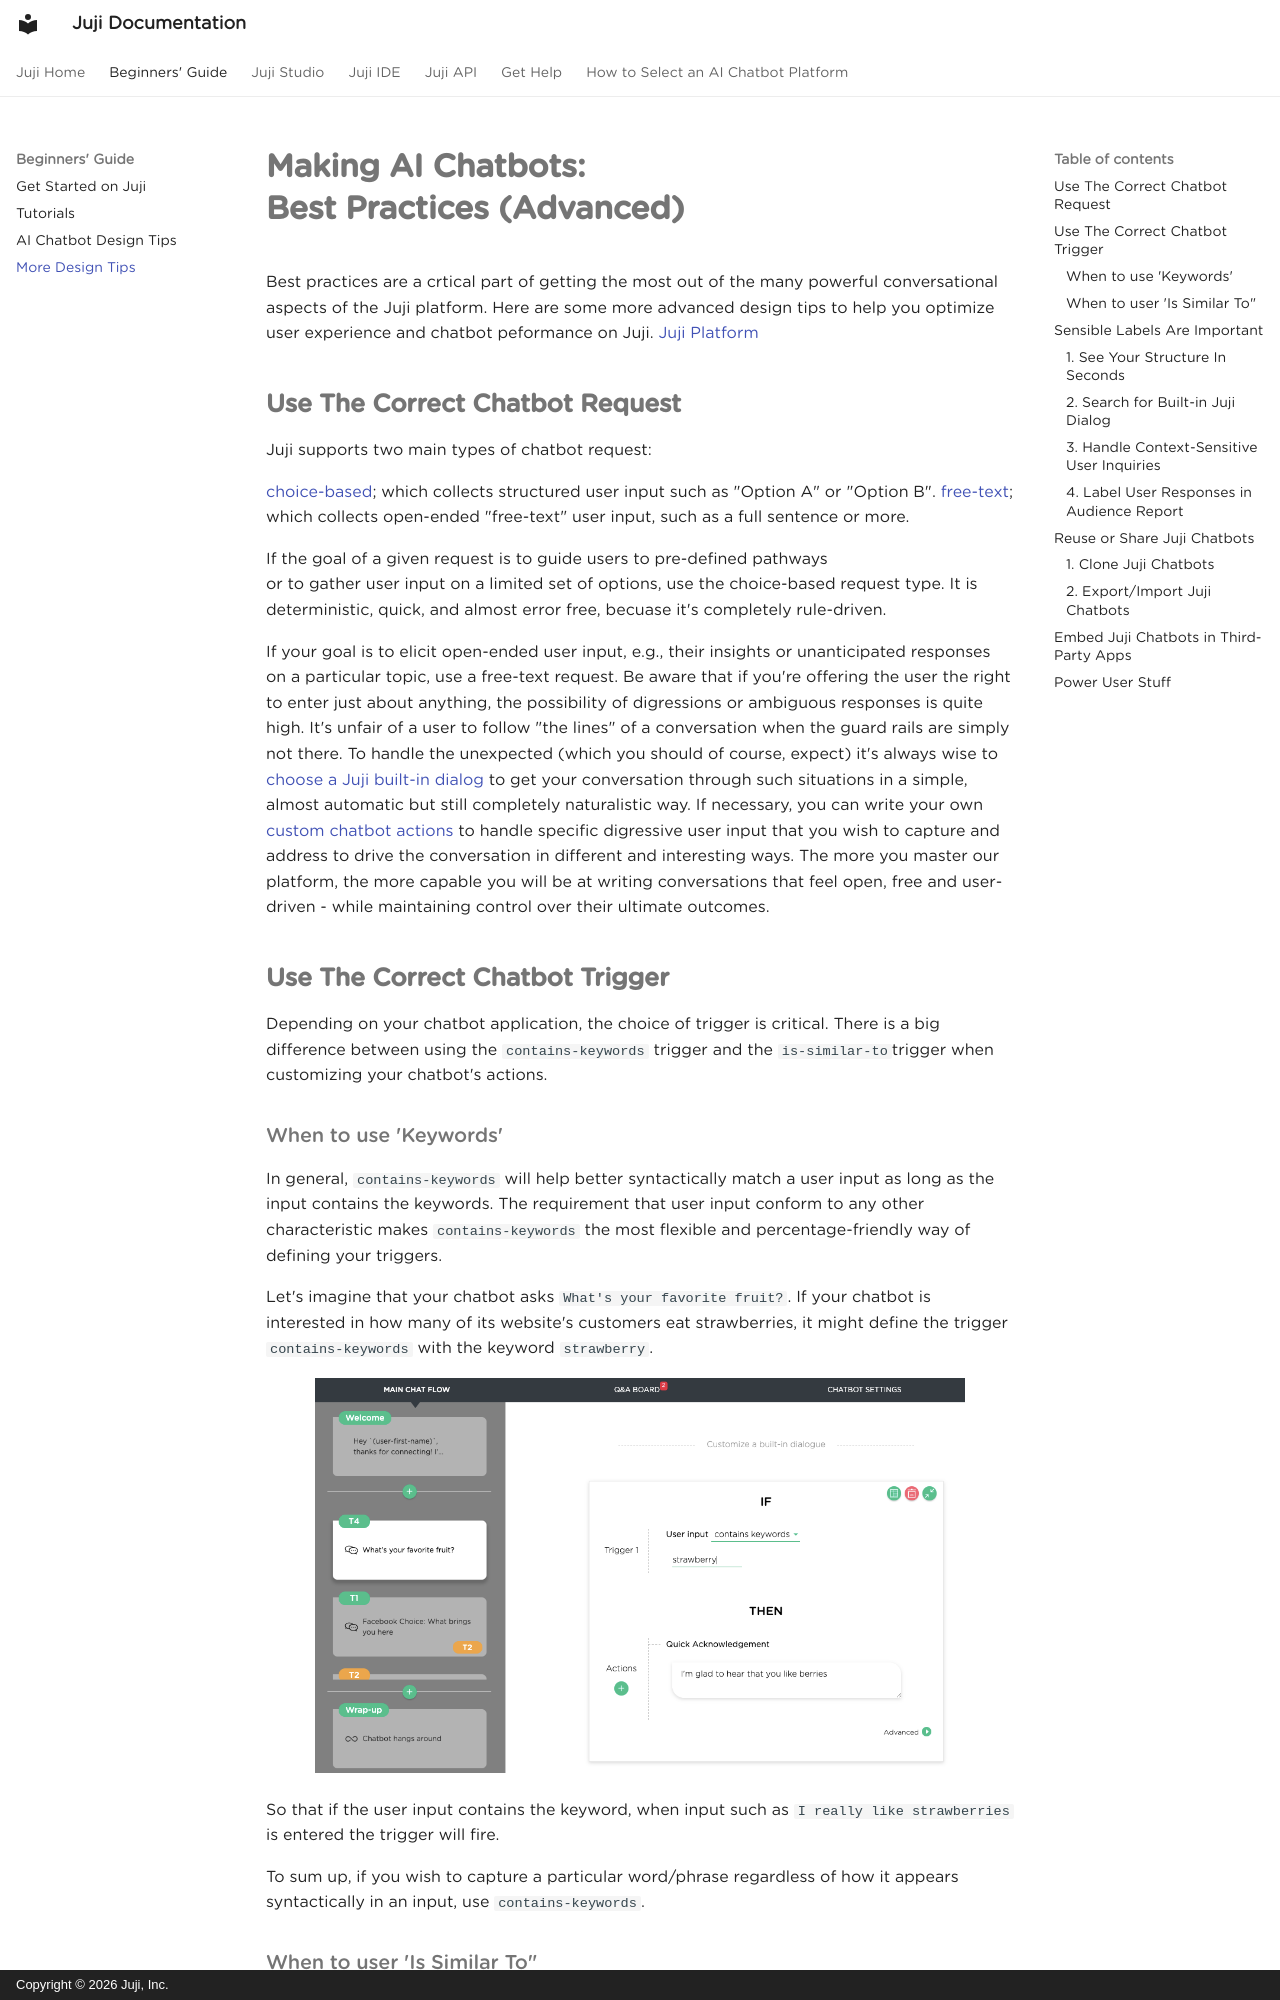

repository: juji-io/docs · page: chatbot-design-tips-advanced/index.html · generator: mkdocs · copyright: Copyright © 2026 Juji, Inc.

# **Making AI Chatbots: <br> Best Practices (Advanced)**

Best practices are a crtical part of getting the most out of the many powerful conversational aspects of the Juji platform. Here are some more advanced design tips to help you optimize user experience and chatbot peformance on Juji. [Juji
Platform](../)

## **Use The Correct Chatbot Request**

Juji supports two main types of chatbot request:

[choice-based](../juji-studio/design#choice-request); which collects structured user input such as "Option A" or "Option B".
[free-text](../juji-studio/design#free-text-request); which collects open-ended "free-text" user input, such as a full sentence or more.

If the goal of a given request is to guide users to pre-defined pathways  
or to gather user input on a limited set of options, use the choice-based
request type. It is deterministic, quick, and almost error free, becuase it's completely rule-driven.

If your goal is to elicit open-ended user input, e.g., their insights
or unanticipated responses on a particular topic, use a free-text
request. Be aware that if you're offering the user the right to enter just about anything, the possibility of digressions or ambiguous responses is quite high. It's unfair of a user to follow "the lines" of a conversation when the guard rails are simply not there. To handle the unexpected (which you should of course, expect) it's always wise to [choose a Juji built-in dialog](../juji-studio/design#built-in-dialog) to get your conversation through such situations in a simple, almost automatic but still completely naturalistic way. If necessary, you can write your own [custom chatbot actions](../juji-studio/design#customizing-chatbot-actions) to handle specific digressive user input that you wish to capture and address to drive the conversation in different and interesting ways. The more you master our platform, the more capable you will be at writing conversations that feel open, free and user-driven - while maintaining control over their ultimate outcomes.

## **Use The Correct Chatbot Trigger**

Depending on your chatbot application, the choice of trigger is critical. There is a big difference between using the `contains-keywords` trigger and the
`is-similar-to`trigger when customizing your chatbot's actions.
